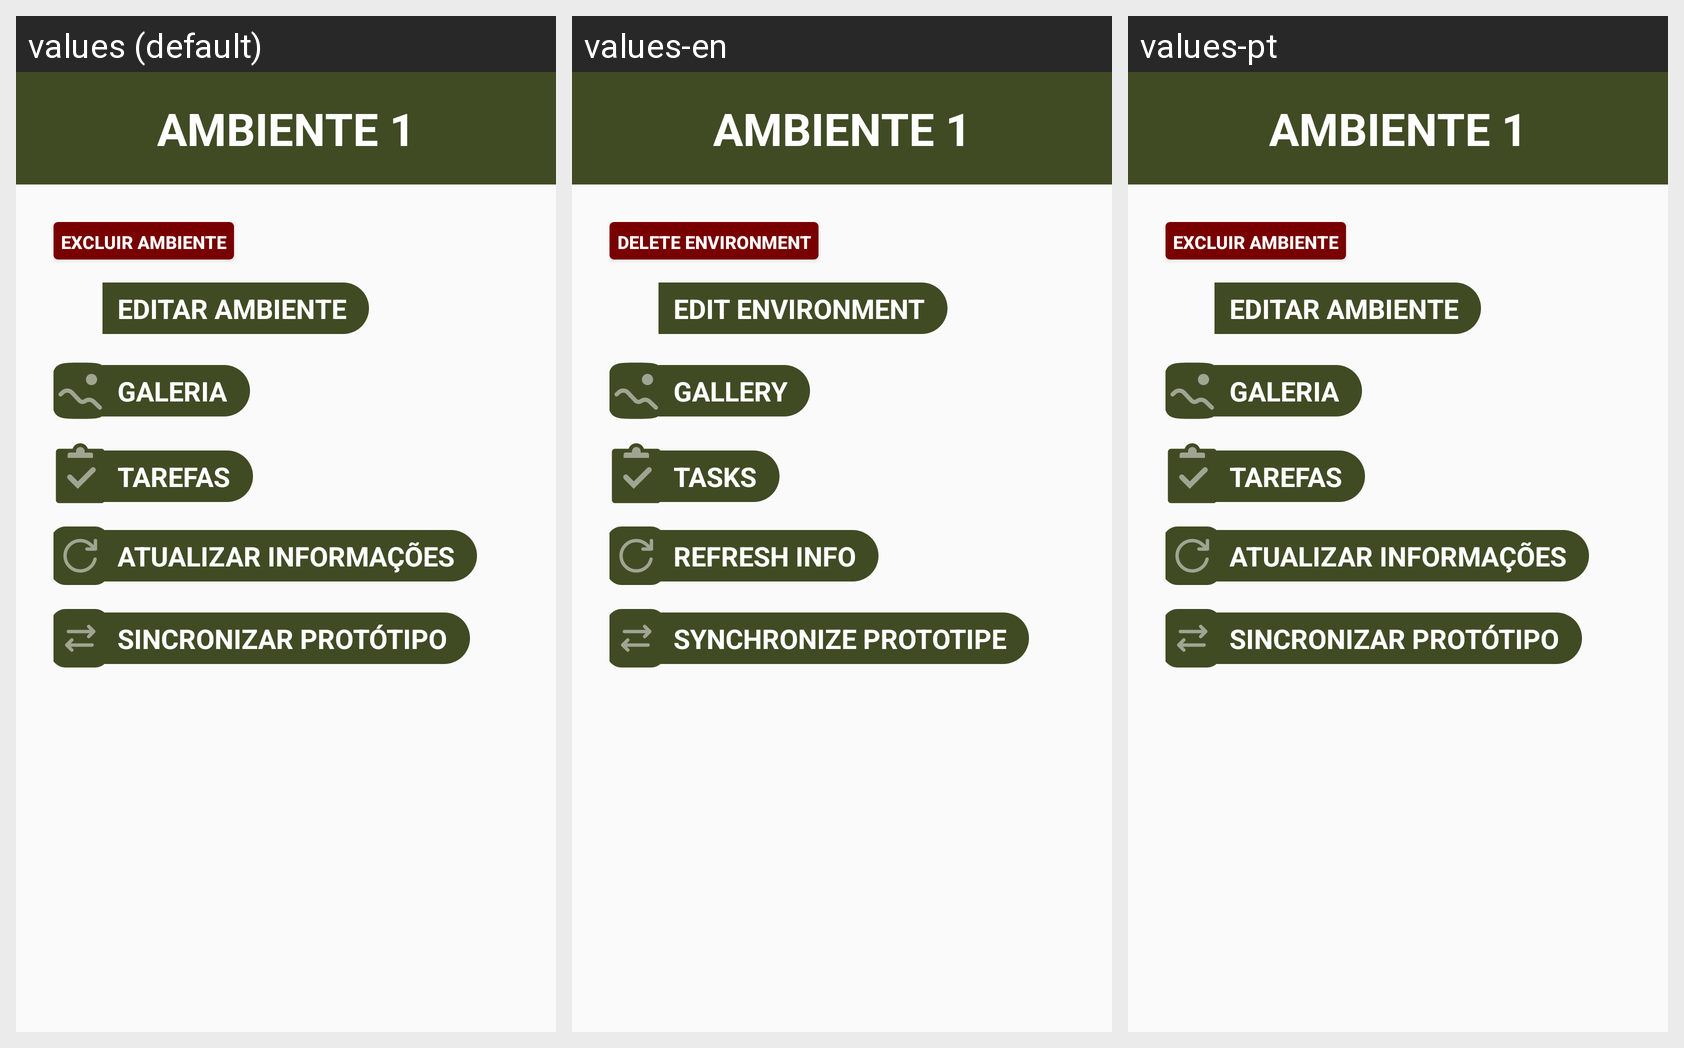

Here is an Android app screen in its default locale and in the app's own translations. Write out the translated-string differences for the strings that appear on this screen.
Android screen res/layout/fragment_environment_main.xml rendered under 3 locales, left to right: values (default), values-en, values-pt. Device: Nexus 5 (rendered at 1080×1920; each locale shown at half size, 540×960, under a caption strip naming it); theme Theme.EstufaSemEstufa.
Strings drawn on this screen, with the default value and each locale's value (text and hints the layout hard-codes, and strings that could not be matched under every locale, appear in the picture but are not listed):

environment_delete
  values: EXCLUIR AMBIENTE
  values-en: DELETE ENVIRONMENT
  values-pt: EXCLUIR AMBIENTE  [not translated; the default value is used]

environment_edit_environment
  values: EDITAR AMBIENTE
  values-en: EDIT ENVIRONMENT
  values-pt: EDITAR AMBIENTE  [not translated; the default value is used]

environment_main_gallery_btn
  values: GALERIA
  values-en: GALLERY
  values-pt: GALERIA  [not translated; the default value is used]

environment_main_tasks_btn
  values: TAREFAS
  values-en: TASKS
  values-pt: TAREFAS  [not translated; the default value is used]

environment_main_refresh_data
  values: ATUALIZAR INFORMAÇÕES
  values-en: REFRESH INFO
  values-pt: ATUALIZAR INFORMAÇÕES  [not translated; the default value is used]

environment_main_synchronize_prototipe
  values: SINCRONIZAR PROTÓTIPO
  values-en: SYNCHRONIZE PROTOTIPE
  values-pt: SINCRONIZAR PROTÓTIPO  [not translated; the default value is used]
